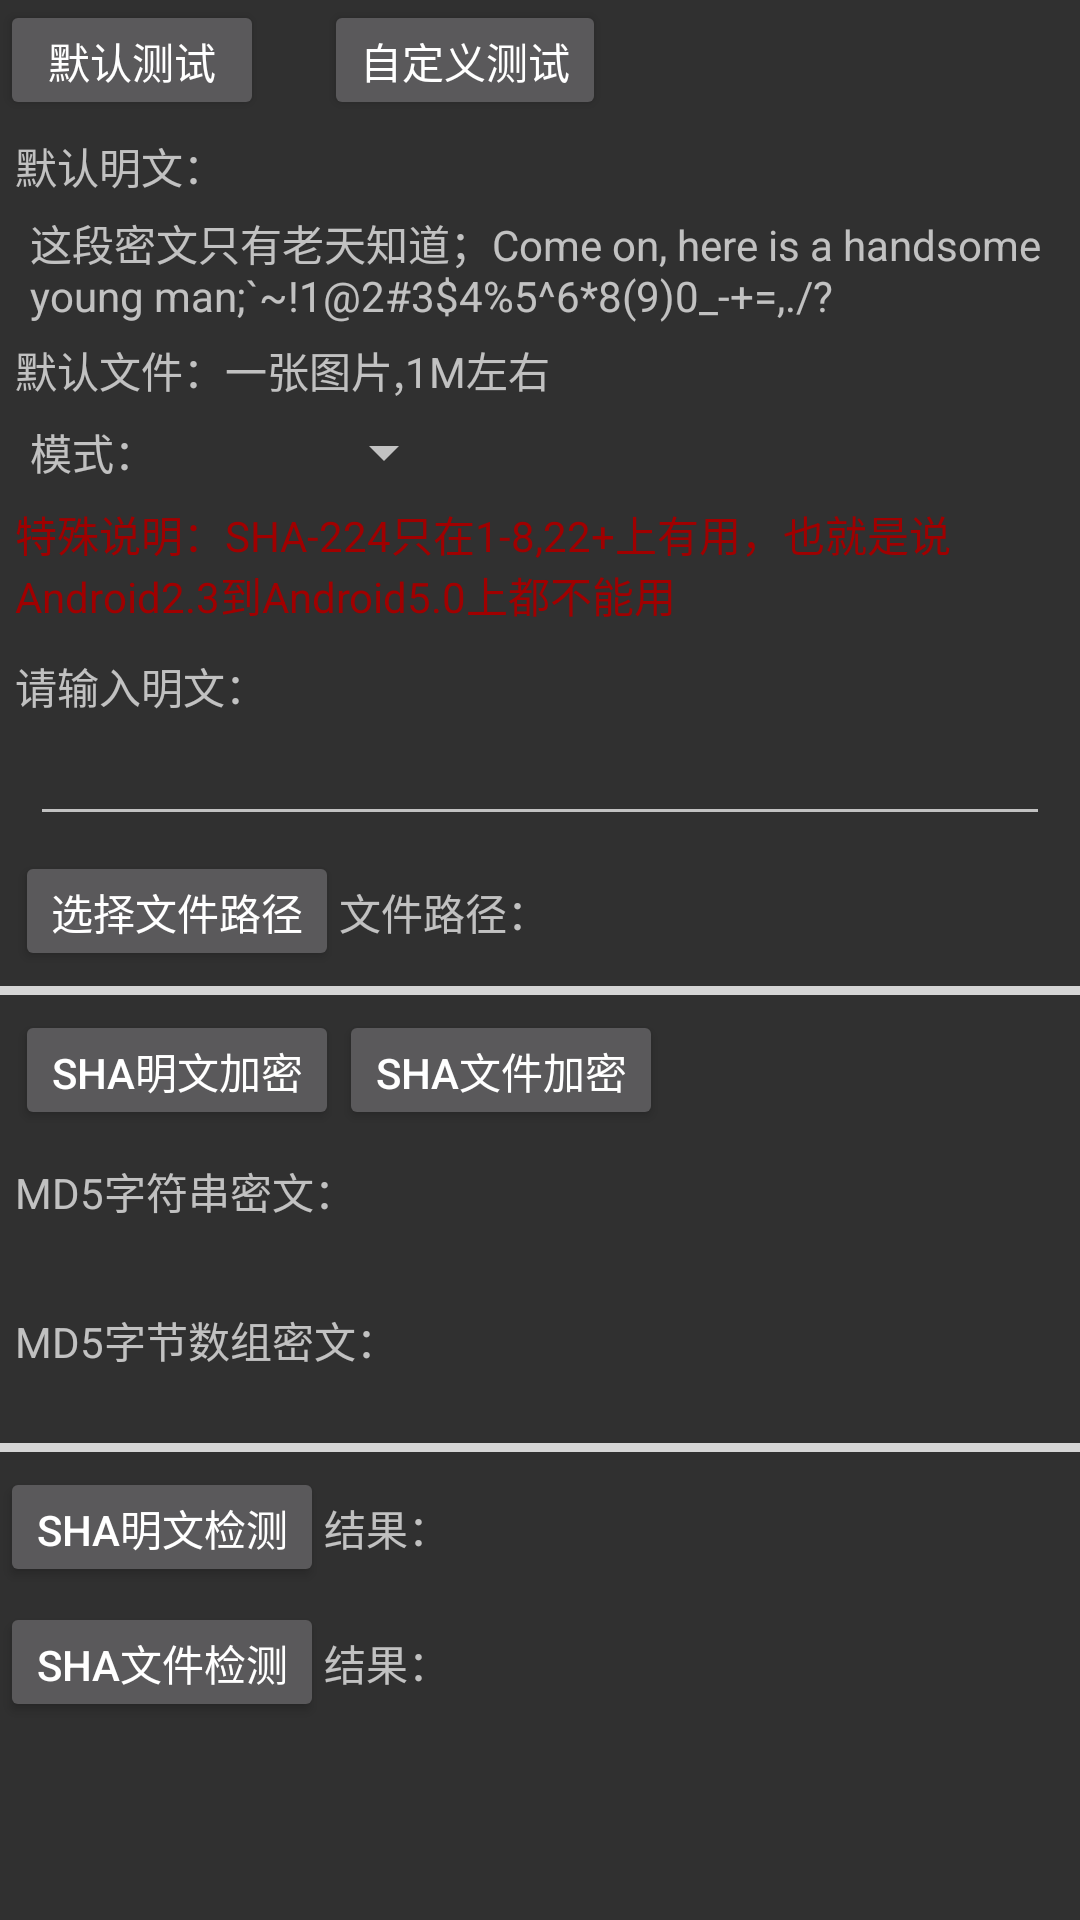

Write the Android layout XML for this screen, with the resource values it uses.
<!-- AndroidManifest.xml: application theme AppTheme -->
<!-- res/layout/activity_sha.xml -->
<?xml version="1.0" encoding="utf-8"?>
<ScrollView xmlns:android="http://schemas.android.com/apk/res/android"
    android:layout_width="match_parent"
    android:layout_height="match_parent">

    <LinearLayout
        android:layout_width="match_parent"
        android:layout_height="match_parent"
        android:orientation="vertical">

        <LinearLayout
            android:layout_width="match_parent"
            android:layout_height="wrap_content"
            android:orientation="horizontal">

            <Button
                android:id="@+id/default_btn"
                android:layout_width="wrap_content"
                android:layout_height="40dp"
                android:text="默认测试" />

            <Button
                android:id="@+id/custom_btn"
                android:layout_width="wrap_content"
                android:layout_height="40dp"
                android:layout_marginLeft="20dp"
                android:text="自定义测试" />
        </LinearLayout>

        <LinearLayout
            android:id="@+id/default_ll"
            android:layout_width="match_parent"
            android:layout_height="wrap_content"
            android:orientation="vertical">

            <TextView
                android:layout_width="match_parent"
                android:layout_height="wrap_content"
                android:layout_margin="5dp"
                android:text="默认明文：" />

            <TextView
                android:id="@+id/default_tv"
                android:layout_width="match_parent"
                android:layout_height="wrap_content"
                android:layout_marginLeft="10dp"
                android:layout_marginRight="10dp"
                android:text="@string/source" />

            <TextView
                android:layout_width="match_parent"
                android:layout_height="wrap_content"
                android:layout_margin="5dp"
                android:text="默认文件：一张图片,1M左右" />
        </LinearLayout>

        <LinearLayout
            android:id="@+id/custom_ll"
            android:layout_width="match_parent"
            android:layout_height="wrap_content"
            android:orientation="vertical">

            <LinearLayout
                android:layout_width="match_parent"
                android:layout_height="wrap_content"
                android:gravity="center_vertical"
                android:orientation="horizontal">

                <TextView
                    android:layout_width="wrap_content"
                    android:layout_height="wrap_content"
                    android:layout_marginLeft="10dp"
                    android:text="模式："
                    android:textSize="14sp" />

                <Spinner
                    android:id="@+id/mode_sp"
                    android:layout_width="100dp"
                    android:layout_height="wrap_content" />
            </LinearLayout>

            <TextView
                android:layout_width="match_parent"
                android:layout_height="wrap_content"
                android:layout_margin="5dp"
                android:text="特殊说明：SHA-224只在1-8,22+上有用，也就是说Android2.3到Android5.0上都不能用"
                android:textColor="#ffa00000" />

            <TextView
                android:layout_width="match_parent"
                android:layout_height="wrap_content"
                android:layout_margin="5dp"
                android:text="请输入明文：" />

            <EditText
                android:id="@+id/custom_et"
                android:layout_width="match_parent"
                android:layout_height="wrap_content"
                android:layout_marginLeft="10dp"
                android:layout_marginRight="10dp"
                android:textSize="13sp" />

            <LinearLayout
                android:layout_width="match_parent"
                android:layout_height="wrap_content"
                android:layout_margin="5dp"
                android:orientation="horizontal">

                <Button
                    android:id="@+id/choose_file_btn"
                    android:layout_width="wrap_content"
                    android:layout_height="40dp"
                    android:text="选择文件路径" />

                <TextView
                    android:id="@+id/file_path_tv"
                    android:layout_width="0dp"
                    android:layout_height="wrap_content"
                    android:layout_weight="1"
                    android:text="文件路径：" />
            </LinearLayout>

        </LinearLayout>

        <View
            android:layout_width="match_parent"
            android:layout_height="3dp"
            android:background="#ffd5d5d5" />

        <LinearLayout
            android:layout_width="match_parent"
            android:layout_height="wrap_content"
            android:orientation="vertical">

            <LinearLayout
                android:layout_width="match_parent"
                android:layout_height="wrap_content"
                android:layout_margin="5dp"
                android:orientation="horizontal">

                <Button
                    android:id="@+id/md5_string_btn"
                    android:layout_width="wrap_content"
                    android:layout_height="40dp"
                    android:text="SHA明文加密" />

                <Button
                    android:id="@+id/md5_file_btn"
                    android:layout_width="wrap_content"
                    android:layout_height="40dp"
                    android:text="SHA文件加密" />
            </LinearLayout>

            <TextView
                android:layout_width="match_parent"
                android:layout_height="wrap_content"
                android:layout_margin="5dp"
                android:text="MD5字符串密文：" />

            <TextView
                android:id="@+id/md5_string_tv"
                android:layout_width="match_parent"
                android:layout_height="wrap_content"
                android:layout_marginLeft="10dp"
                android:layout_marginRight="10dp" />

            <TextView
                android:layout_width="match_parent"
                android:layout_height="wrap_content"
                android:layout_margin="5dp"
                android:text="MD5字节数组密文：" />

            <TextView
                android:id="@+id/md5_byte_tv"
                android:layout_width="match_parent"
                android:layout_height="wrap_content"
                android:layout_marginLeft="10dp"
                android:layout_marginRight="10dp" />
        </LinearLayout>

        <View
            android:layout_width="match_parent"
            android:layout_height="3dp"
            android:background="#ffd5d5d5" />

        <LinearLayout
            android:layout_width="match_parent"
            android:layout_height="wrap_content"
            android:layout_gravity="center_vertical"
            android:layout_marginTop="5dp"
            android:orientation="horizontal">

            <Button
                android:id="@+id/md5_string_check_btn"
                android:layout_width="wrap_content"
                android:layout_height="40dp"
                android:text="SHA明文检测" />

            <TextView
                android:layout_width="wrap_content"
                android:layout_height="wrap_content"
                android:text="结果：" />

            <TextView
                android:id="@+id/md5_string_check_result_tv"
                android:layout_width="0dp"
                android:layout_height="wrap_content"
                android:layout_weight="1" />
        </LinearLayout>

        <LinearLayout
            android:layout_width="match_parent"
            android:layout_height="wrap_content"
            android:layout_gravity="center_vertical"
            android:layout_marginTop="5dp"
            android:orientation="horizontal">

            <Button
                android:id="@+id/md5_file_check_btn"
                android:layout_width="wrap_content"
                android:layout_height="40dp"
                android:text="SHA文件检测" />

            <TextView
                android:layout_width="wrap_content"
                android:layout_height="wrap_content"
                android:text="结果：" />

            <TextView
                android:id="@+id/md5_file_check_result_tv"
                android:layout_width="0dp"
                android:layout_height="wrap_content"
                android:layout_weight="1" />
        </LinearLayout>

    </LinearLayout>
</ScrollView>
<!-- resources referenced by this layout -->
<resources>
  <string name="source">这段密文只有老天知道；Come on, here is a handsome young man;`~!1@2#3$4%5^6*8(9)0_-+=,./?</string>
  <style name="AppTheme" parent="Theme.AppCompat">
          
          <item name="colorPrimary">@color/colorPrimary</item>
          <item name="colorPrimaryDark">@color/colorPrimaryDark</item>
          <item name="colorAccent">@color/colorAccent</item>
      </style>
  <!-- not gathered from this repository: default colours our renderer supplied (Android Studio template values) -->
  <color name="colorPrimary">#FF6200EE</color>
  <color name="colorPrimaryDark">#FF3700B3</color>
  <color name="colorAccent">#FF03DAC5</color>
</resources>
